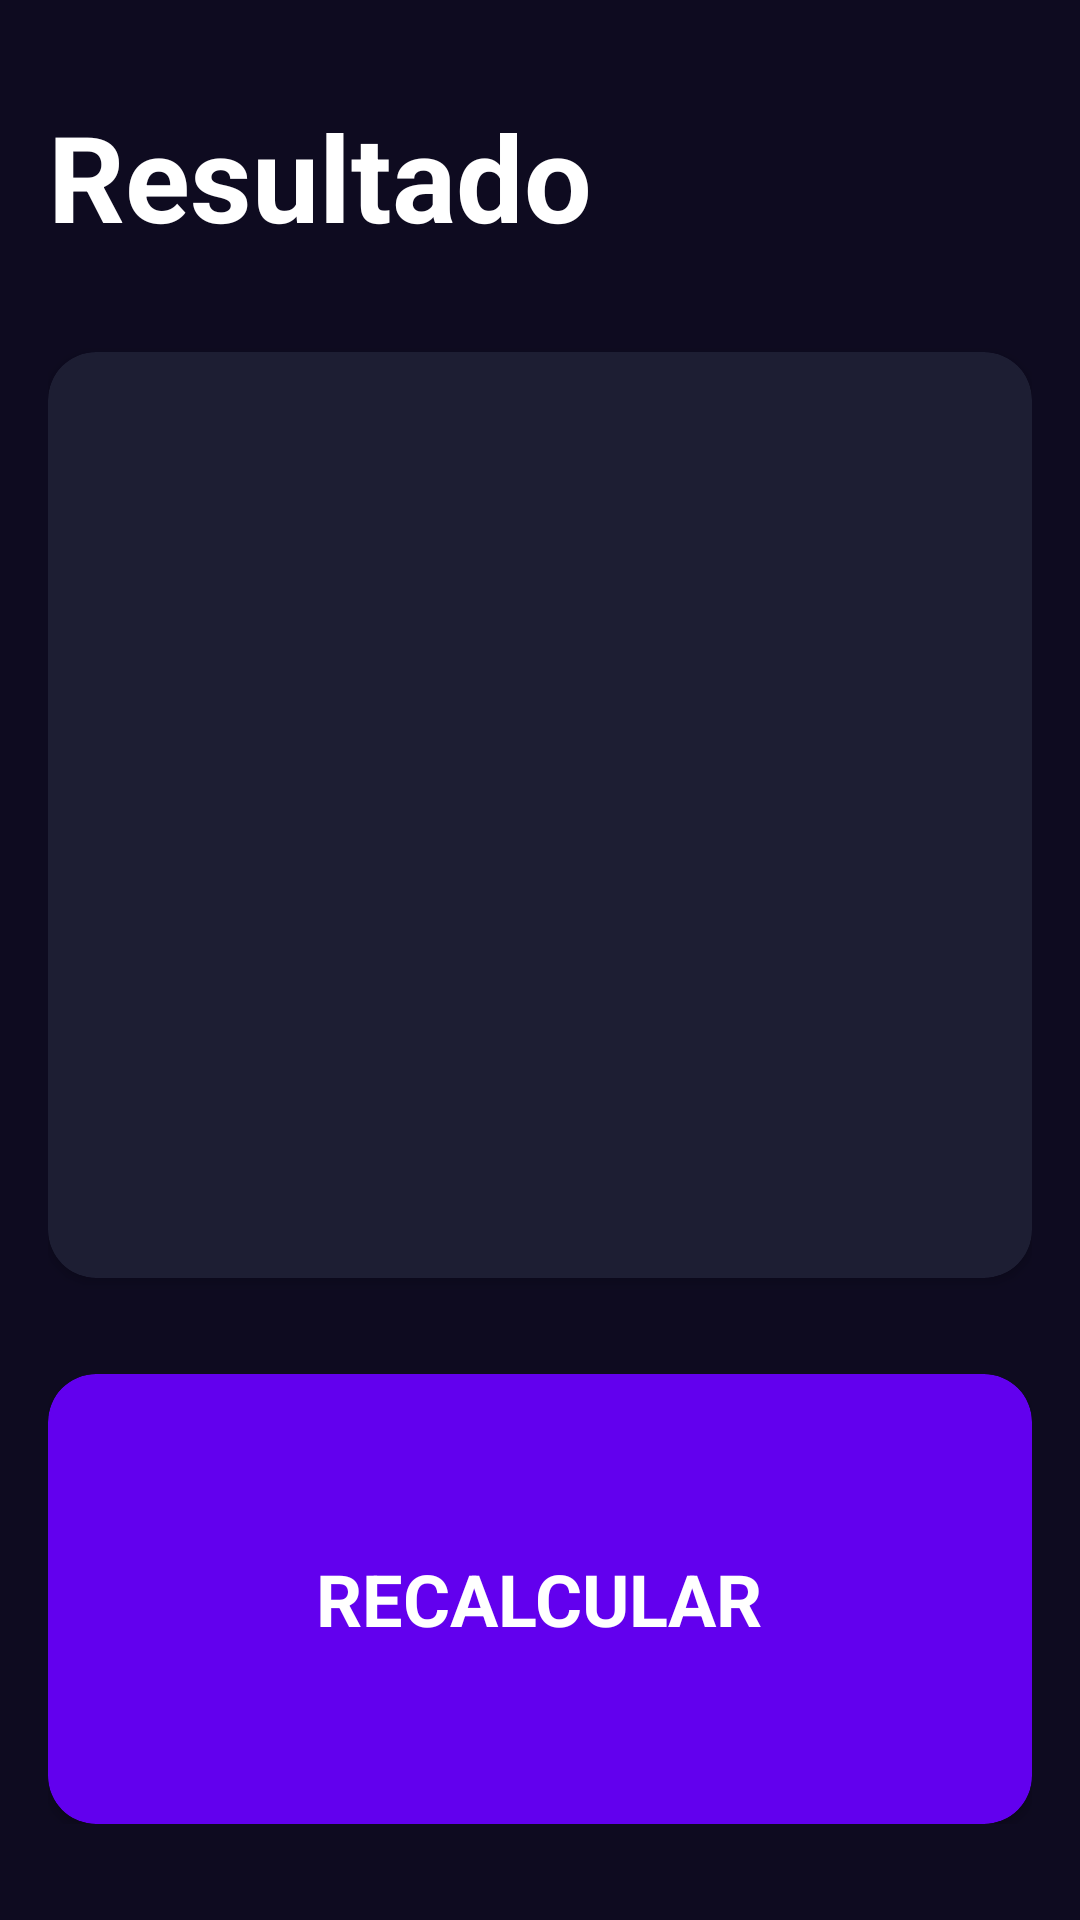

Layout XML and referenced resources for this Android screen:
<!-- AndroidManifest.xml: application theme Theme.AplicacionesKK -->
<!-- res/layout/activity_result.xml -->
<?xml version="1.0" encoding="utf-8"?>
<androidx.constraintlayout.widget.ConstraintLayout xmlns:android="http://schemas.android.com/apk/res/android"
    xmlns:app="http://schemas.android.com/apk/res-auto"
    xmlns:tools="http://schemas.android.com/tools"
    android:id="@+id/main"
    android:layout_width="match_parent"
    android:layout_height="match_parent"
    android:background="@color/background_app"
    android:paddingHorizontal="16dp"
    android:paddingVertical="32dp"
    tools:context=".ImcApp.ResultActivity">

    <TextView
        android:id="@+id/tvTitle"
        android:layout_width="wrap_content"
        android:layout_height="wrap_content"
        android:text="@string/result"
        android:textColor="@color/white"
        android:textSize="40sp"
        android:textStyle="bold"
        app:layout_constraintStart_toStartOf="parent"
        app:layout_constraintTop_toTopOf="parent"/>

    <androidx.cardview.widget.CardView
        android:layout_width="0dp"
        android:layout_height="0dp"
        app:cardBackgroundColor="@color/background_component"
        app:cardCornerRadius="16dp"
        android:layout_marginVertical="32dp"
        app:layout_constraintStart_toStartOf="parent"
        app:layout_constraintEnd_toEndOf="parent"
        app:layout_constraintTop_toBottomOf="@id/tvTitle"
        app:layout_constraintBottom_toTopOf="@id/btnRecalculate">

        <LinearLayout
            android:layout_width="match_parent"
            android:layout_height="match_parent"
            android:orientation="vertical"
            android:gravity="center"
            android:padding="8dp">

            <TextView
                android:id="@+id/tvResult"
                android:layout_width="wrap_content"
                android:layout_height="wrap_content"
                android:textSize="26sp"
                android:textStyle="bold"
                tools:text="Normal"/>

            <TextView
                android:id="@+id/tvIMC"
                android:layout_width="wrap_content"
                android:layout_height="wrap_content"
                android:layout_marginVertical="64dp"
                android:textSize="70sp"
                android:textStyle="bold"
                android:textColor="@color/white"
                tools:text="Normal"/>

            <TextView
                android:id="@+id/tvDescription"
                android:layout_width="wrap_content"
                android:layout_height="wrap_content"
                android:textSize="26sp"
                android:textColor="@color/white"
                android:textAlignment="center"
                tools:text="Normal"/>

        </LinearLayout>

    </androidx.cardview.widget.CardView>

    <androidx.cardview.widget.CardView
        android:id="@+id/btnRecalculate"
        android:layout_width="match_parent"
        android:layout_height="150dp"
        app:cardCornerRadius="16dp"
        app:cardBackgroundColor="@color/background_fab"
        app:layout_constraintBottom_toBottomOf="parent">

        <TextView
            android:layout_width="wrap_content"
            android:layout_height="wrap_content"
            android:text="@string/recalculate"
            android:textAllCaps="true"
            android:textSize="24sp"
            android:textColor="@color/white"
            android:textStyle="bold"
            android:layout_gravity="center"/>

    </androidx.cardview.widget.CardView>

</androidx.constraintlayout.widget.ConstraintLayout>
<!-- resources referenced by this layout -->
<resources>
  <color name="background_app">#0E0B20</color>
  <color name="background_component">#1D1E33</color>
  <color name="background_fab">#FF6200EE</color>
  <color name="white">#FFFFFFFF</color>
  <string name="recalculate">Recalcular</string>
  <string name="result">Resultado</string>
  <style name="Theme.AplicacionesKK" parent="Base.Theme.AplicacionesKK" />
  <style name="Base.Theme.AplicacionesKK" parent="Theme.Material3.DayNight.NoActionBar">
          
          
      </style>
</resources>
